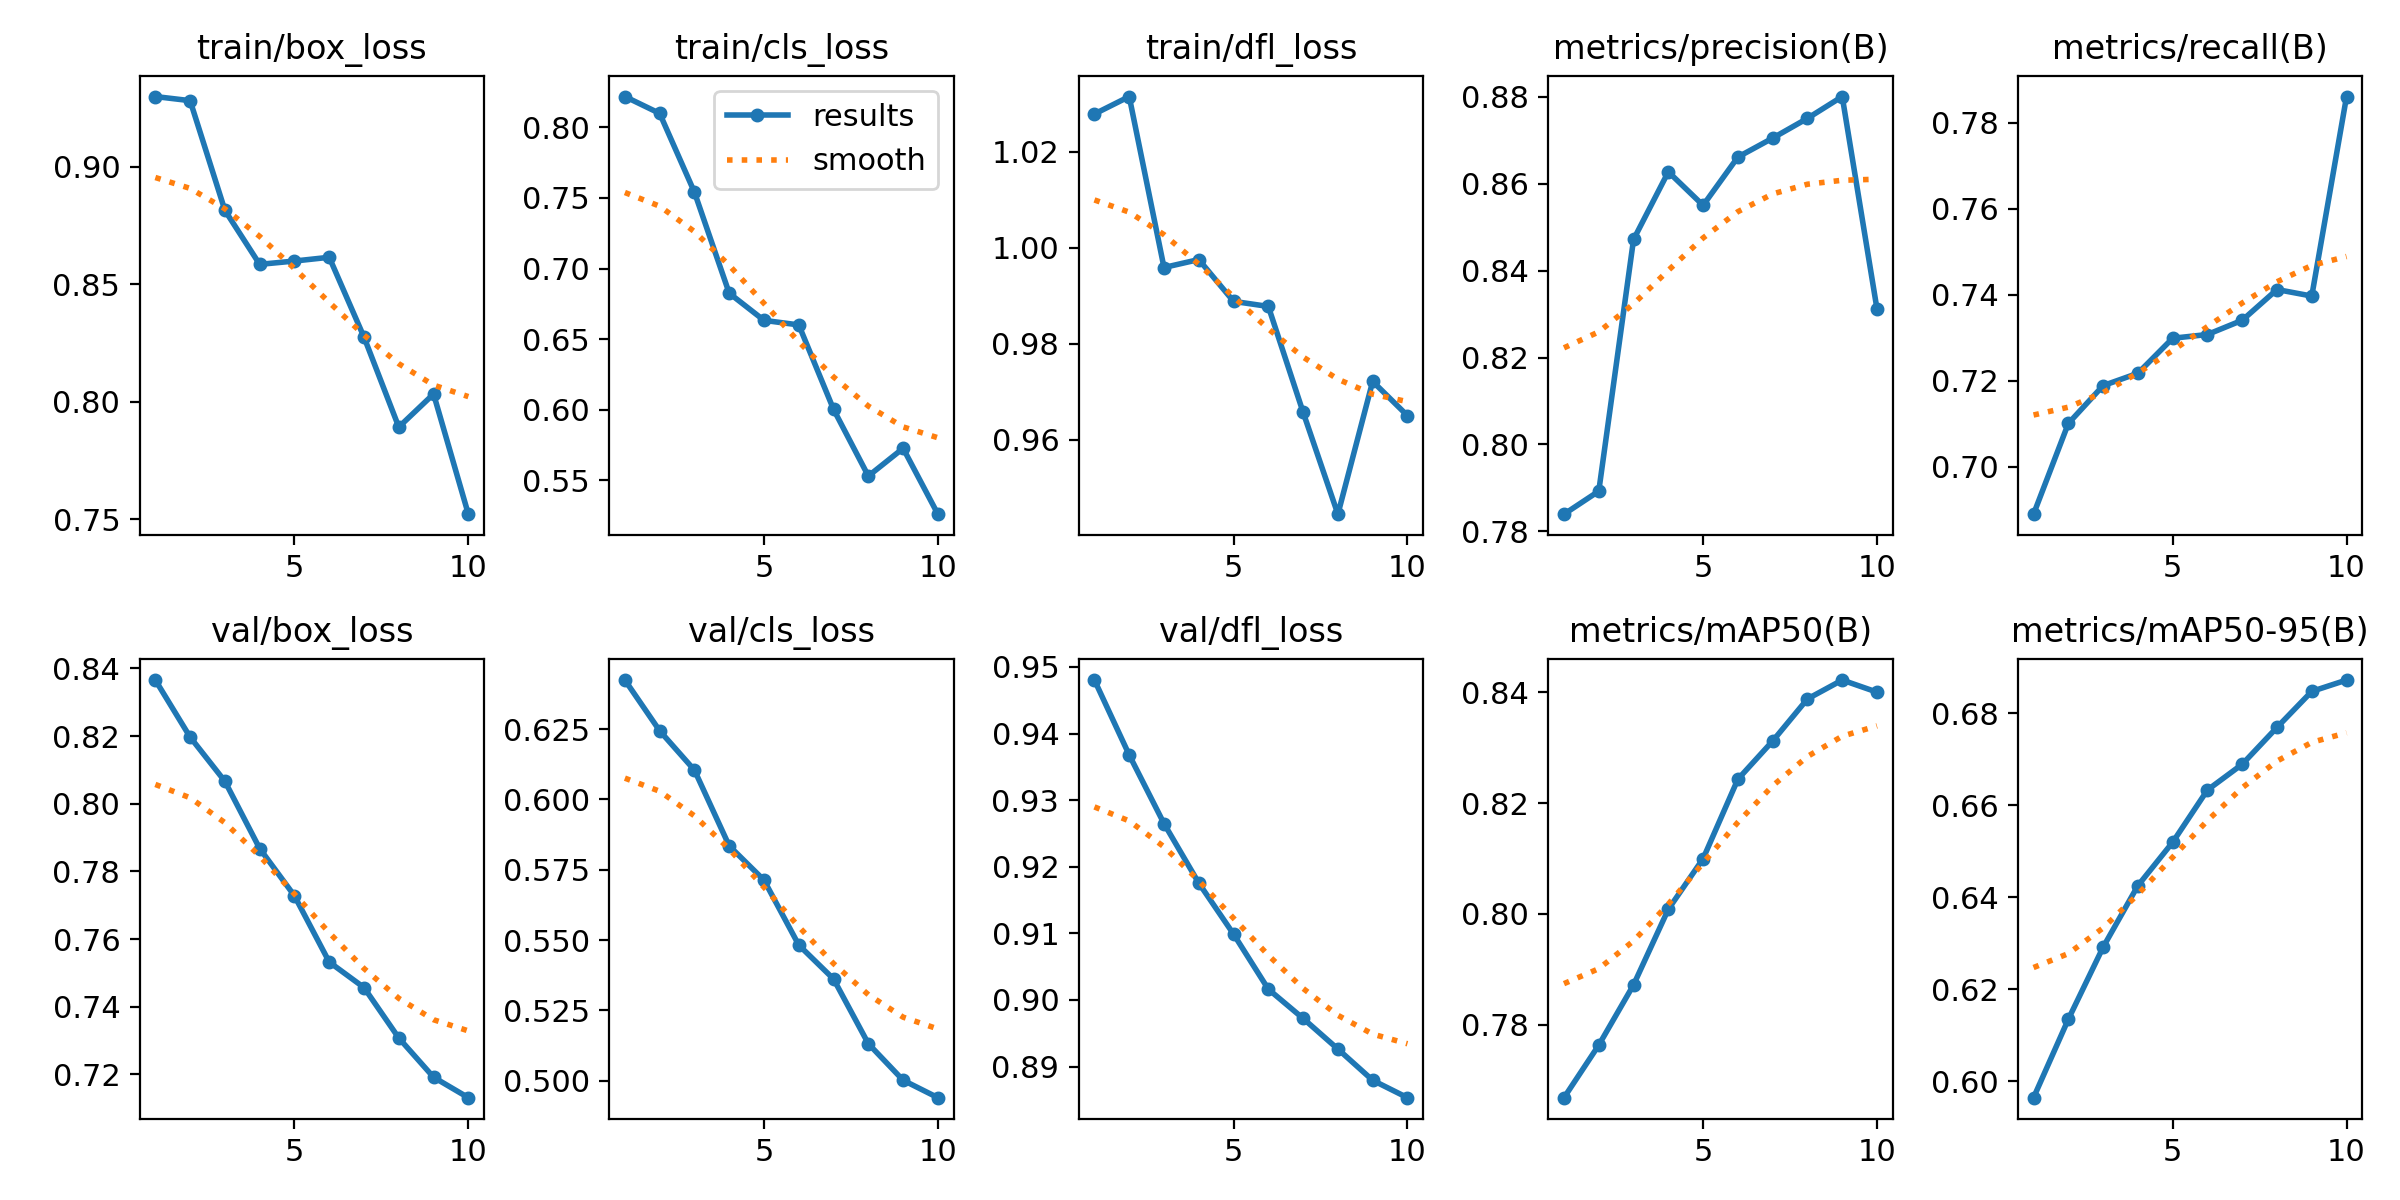

Values plotted in this chart, from the file beside it:
epoch, time, train/box_loss, train/cls_loss, train/dfl_loss, metrics/precision(B), metrics/recall(B), metrics/mAP50(B), metrics/mAP50-95(B), val/box_loss, val/cls_loss, val/dfl_loss, lr/pg0, lr/pg1, lr/pg2
1, 7.009, 0.9299, 0.8218, 1.028, 0.784, 0.6889, 0.7668, 0.5964, 0.8365, 0.6424, 0.948, 1.071e-05, 1.071e-05, 1.071e-05
2, 9.983, 0.9282, 0.8099, 1.031, 0.7893, 0.71, 0.7763, 0.6134, 0.8197, 0.6244, 0.9368, 2.03716e-05, 2.03716e-05, 2.03716e-05
3, 12.98, 0.8815, 0.7541, 0.9959, 0.8472, 0.7189, 0.7872, 0.6291, 0.8066, 0.6104, 0.9265, 2.7677e-05, 2.7677e-05, 2.7677e-05
4, 16.06, 0.8585, 0.6825, 0.9975, 0.8628, 0.7217, 0.8008, 0.6425, 0.7868, 0.5835, 0.9175, 3.26262e-05, 3.26262e-05, 3.26262e-05
5, 19.07, 0.8599, 0.6633, 0.9888, 0.855, 0.7299, 0.81, 0.652, 0.7728, 0.5713, 0.9099, 3.52192e-05, 3.52192e-05, 3.52192e-05
6, 22.1, 0.8616, 0.6601, 0.9877, 0.8662, 0.7308, 0.8243, 0.6633, 0.7532, 0.5482, 0.9016, 3.54561e-05, 3.54561e-05, 3.54561e-05
7, 25.1, 0.8276, 0.6003, 0.9657, 0.8705, 0.7341, 0.8312, 0.6689, 0.7457, 0.5361, 0.8972, 3.33367e-05, 3.33367e-05, 3.33367e-05
8, 28.12, 0.7893, 0.5531, 0.9445, 0.8751, 0.7412, 0.8388, 0.6769, 0.7308, 0.5131, 0.8926, 2.88611e-05, 2.88611e-05, 2.88611e-05
9, 31.17, 0.8034, 0.5727, 0.9721, 0.8801, 0.7397, 0.8422, 0.6848, 0.7192, 0.5001, 0.8879, 2.20293e-05, 2.20293e-05, 2.20293e-05
10, 34.11, 0.7522, 0.5261, 0.965, 0.8312, 0.7862, 0.8401, 0.6872, 0.7131, 0.494, 0.8853, 1.28413e-05, 1.28413e-05, 1.28413e-05
